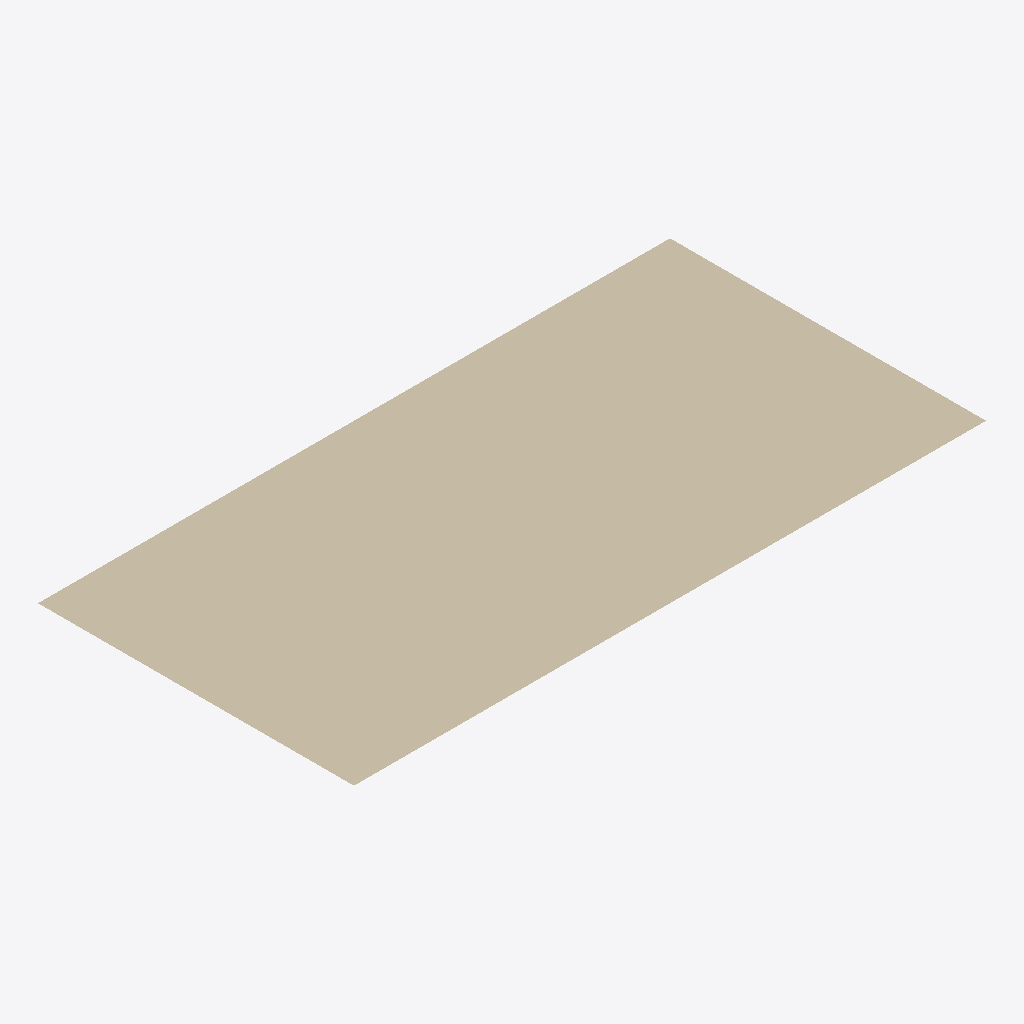
Isometric view of an IFC building model (IFC-SPF (STEP), schema IFC4, length unit millimetre), seen from the south-west, elements coloured by IFC class (only those large enough to see are counted): 1 wall (beige).
Extent 2.0 m × 1.0 m × 0.0 m (x, y, z). Elements (2): 1 IfcBuildingElementProxy, 1 IfcWall.

HEADER;
FILE_DESCRIPTION(('1HK conservative derivative fixture'),'2;1');
FILE_NAME('multi-product.ifc','2026-08-28T00:00:00',('1HK'),('1HK'),'handwritten','1HK','test');
FILE_SCHEMA(('IFC4'));
ENDSEC;
DATA;
#1=IFCPROJECT('1HK_PROJECT_00000000001',$,'Fixture',$,$,$,$,$,#2);
#20=IFCWALL('1HK_WALL_0000000000001',$,'Wall',$,$,$,#21,$,.NOTDEFINED.);
ENDSEC;
